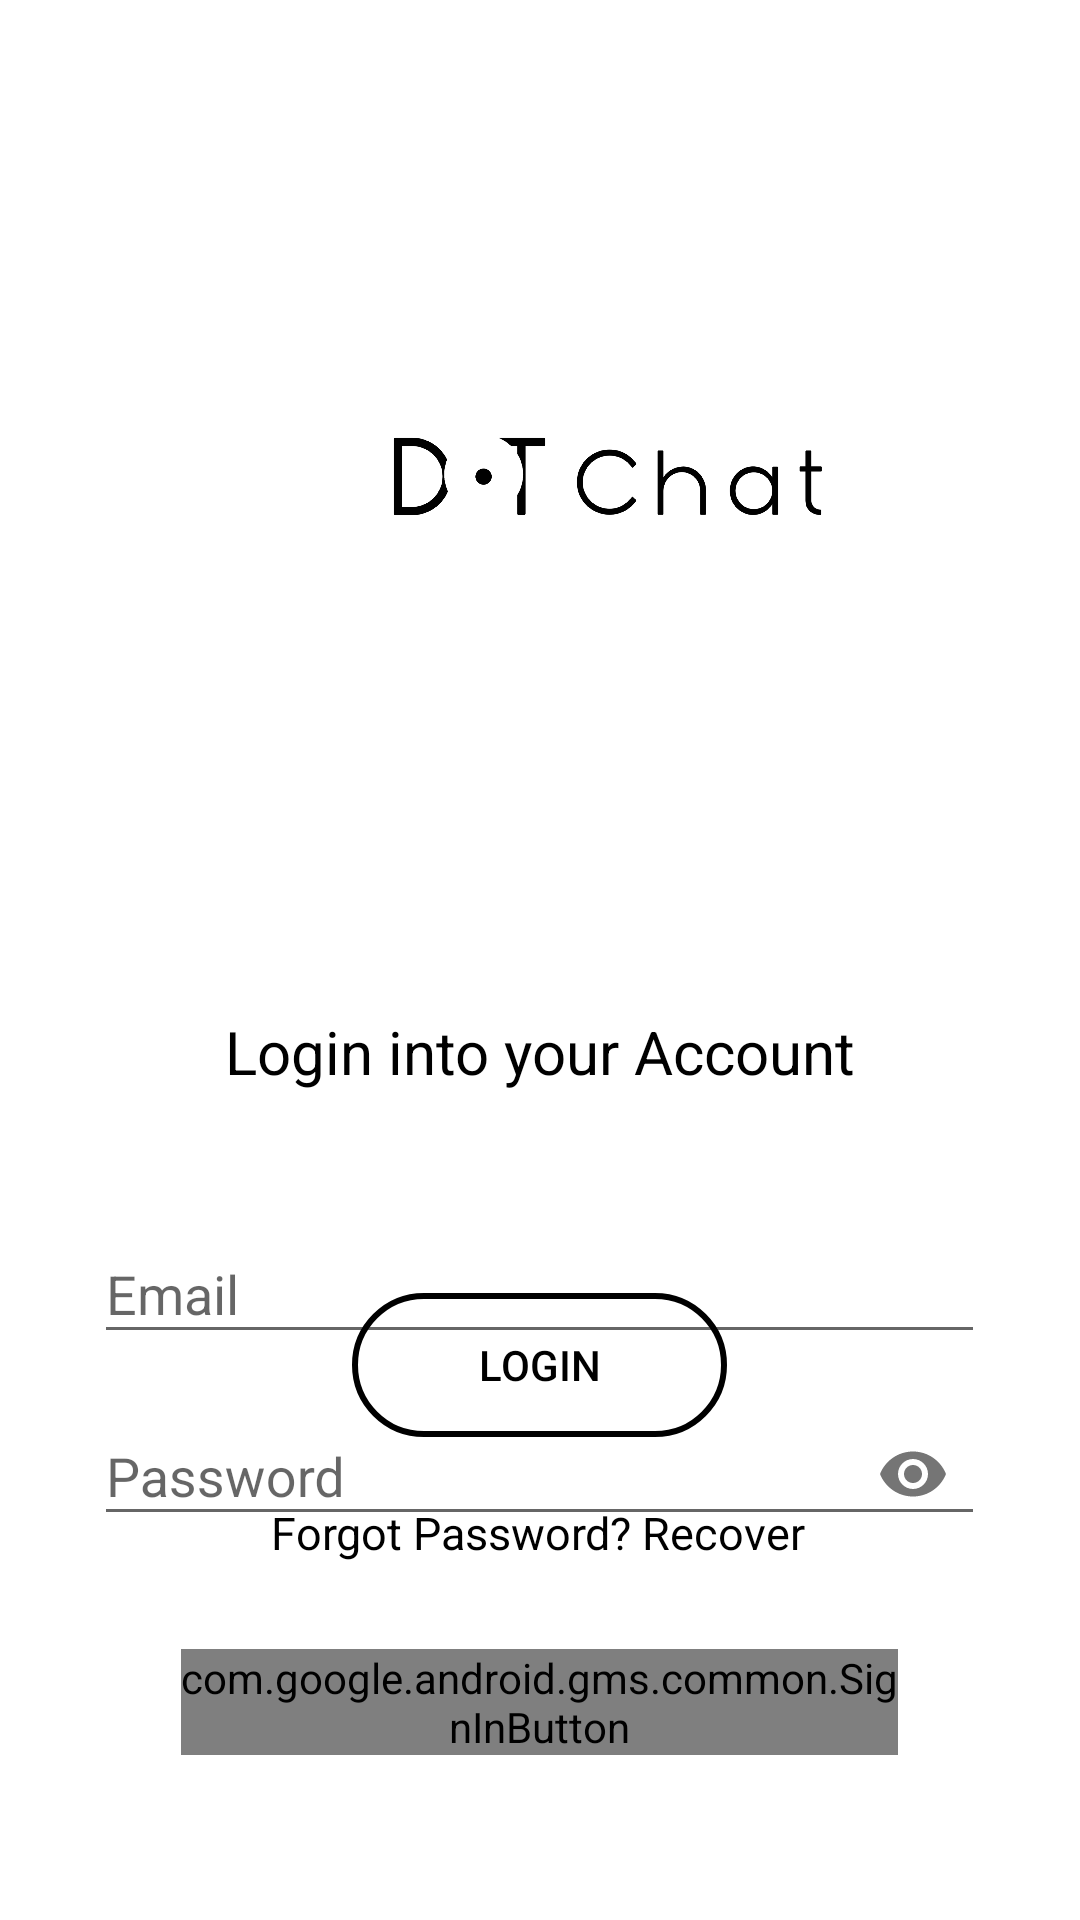

This screen was rendered from an Android layout file. Write that file and the resources it references.
<!-- AndroidManifest.xml: application theme AppTheme -->
<!-- res/layout/activity_login.xml -->
<?xml version="1.0" encoding="utf-8"?>
<RelativeLayout xmlns:android="http://schemas.android.com/apk/res/android"
    xmlns:app="http://schemas.android.com/apk/res-auto"
    xmlns:tools="http://schemas.android.com/tools"
    android:layout_width="match_parent"
    android:background="#fff"
    android:layout_height="match_parent"
    tools:context=".LoginActivity">

    <ImageView
        android:layout_width="217dp"
        android:layout_height="189dp"
        android:layout_alignParentStart="true"
        android:layout_alignParentTop="true"
        android:layout_centerVertical="true"
        android:layout_marginStart="85dp"
        android:layout_marginTop="67dp"
        android:src="@drawable/logotblack1" />

    <TextView
        android:layout_width="wrap_content"
        android:layout_height="wrap_content"
        android:layout_alignParentTop="true"
        android:layout_centerInParent="true"
        android:layout_marginTop="337dp"
        android:id="@+id/textView"
        android:paddingBottom="35dp"
        android:text="Login into your Account"
        android:textColor="#000"
        android:textSize="20dp"
        app:layout_constraintEnd_toEndOf="parent"
        app:layout_constraintStart_toStartOf="parent"
        tools:layout_editor_absoluteY="264dp" />

    <com.google.android.material.textfield.TextInputLayout
        android:layout_width="match_parent"
        android:layout_height="wrap_content"
        android:layout_centerHorizontal="true"
        android:id="@+id/toggleemail"
        android:layout_below="@+id/textView"
        android:layout_marginTop="0dp"
        android:layout_centerVertical="true">
        <EditText
            android:id="@+id/email"
            android:layout_width="297dp"
            android:layout_height="wrap_content"
            android:layout_gravity="center"
            android:drawableRight="@drawable/gmail"
            android:hint="Email"
            android:inputType="textEmailAddress"/>
    </com.google.android.material.textfield.TextInputLayout>

    <com.google.android.material.textfield.TextInputLayout
        android:layout_width="match_parent"
        android:layout_height="wrap_content"
        android:layout_centerHorizontal="true"
        android:layout_marginTop="5dp"
        android:id="@+id/togglepsw"
        android:layout_below="@+id/toggleemail"
        android:layout_centerVertical="true"
        app:passwordToggleEnabled="true">
        <EditText
            android:id="@+id/password"
            android:layout_width="297dp"
            android:layout_height="wrap_content"
            android:layout_gravity="center"
            android:hint="Password"
            android:inputType="textPassword"/>
    </com.google.android.material.textfield.TextInputLayout>

    <TextView
        android:id="@+id/recoverPassTv"
        android:layout_width="match_parent"
        android:layout_height="wrap_content"
        android:layout_alignParentStart="true"
        android:layout_alignParentEnd="true"
        android:layout_alignParentBottom="true"
        android:layout_centerInParent="true"
        android:layout_marginStart="10dp"
        android:layout_marginEnd="12dp"
        android:layout_marginBottom="119dp"
        android:text="Forgot Password? Recover"
        android:textAlignment="center"
        android:textColor="#000"
        android:textSize="15dp"
        tools:layout_editor_absoluteX="77dp"
        tools:layout_editor_absoluteY="594dp" />

    <com.google.android.gms.common.SignInButton
        android:id="@+id/googleLoginBtn"
        android:layout_width="wrap_content"
        android:layout_height="wrap_content"
        android:layout_alignParentBottom="true"
        android:layout_centerHorizontal="true"
        android:layout_centerVertical="true"
        android:layout_marginEnd="121dp"
        android:layout_marginBottom="55dp"
        app:layout_constraintEnd_toEndOf="parent"
        app:layout_constraintStart_toStartOf="parent"
        tools:layout_editor_absoluteY="659dp">

    </com.google.android.gms.common.SignInButton>

    <Button
        android:id="@+id/login_btn"
        android:layout_width="125dp"
        android:layout_height="wrap_content"
        android:layout_alignParentBottom="true"
        android:layout_centerHorizontal="true"
        android:layout_marginEnd="117dp"
        android:layout_marginBottom="161dp"
        android:background="@drawable/buttonround"
        android:text="Login"
        android:textColor="#000"
        app:layout_constraintEnd_toEndOf="parent"
        app:layout_constraintStart_toStartOf="parent"
        tools:layout_editor_absoluteY="521dp" />

</RelativeLayout>
<!-- resources referenced by this layout -->
<resources>
  <!-- drawable buttonround (drawable-anydpi) -->
  <?xml version="1.0" encoding="utf-8"?>
  <shape xmlns:android="http://schemas.android.com/apk/res/android"
      android:shape="rectangle">
  
      <stroke  android:color="#000000" android:width="2dp"/>
      <corners android:radius="25dp"/>
  
  
  </shape>
  <!-- drawable logotblack1: png bitmap (drawable-hdpi, 28743 bytes) -->
  <style name="AppTheme" parent="Theme.AppCompat.Light.DarkActionBar">
          
          <item name="colorPrimary">@color/colorPrimary</item>
          <item name="colorPrimaryDark">#000000</item>
          <item name="colorAccent">@color/colorAccent</item>
      </style>
  <color name="colorPrimary">#000000</color>
  <color name="colorAccent">#F8C355</color>
</resources>
